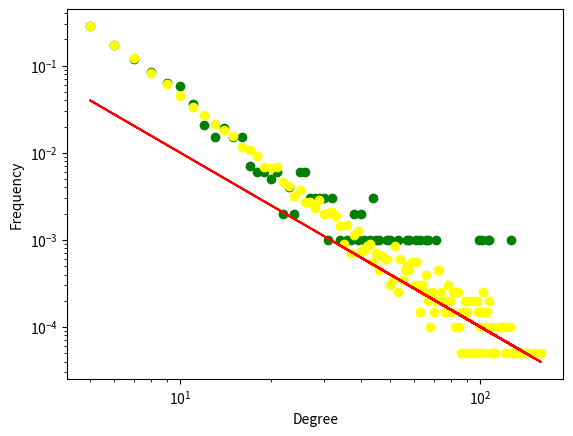

The script that saved this image:
import collections
import random

import networkx as nx
import matplotlib.pyplot as plt
import numpy as np
from scipy import stats

def barabasi_albert_graph_complete_start(n, m, seed=None):
    """Returns a random graph according to the Barabási–Albert preferential
    attachment model.

    A graph of ``n`` nodes is grown by attaching new nodes each with ``m``
    edges that are preferentially attached to existing nodes with high degree.

    Parameters
    ----------
    n : int
        Number of nodes
    m : int
        Number of edges to attach from a new node to existing nodes
    seed : int, optional
        Seed for random number generator (default=None).

    Returns
    -------
    G : Graph

    Raises
    ------
    NetworkXError
        If ``m`` does not satisfy ``1 <= m < n``.

    References
    ----------
    .. [1] A. L. Barabási and R. Albert "Emergence of scaling in
       random networks", Science 286, pp 509-512, 1999.
    """

    if m < 1 or  m >=n:
        raise nx.NetworkXError("Barabási–Albert network must have m >= 1"
                               " and m < n, m = %d, n = %d" % (m, n))
    if seed is not None:
        random.seed(seed)

    # Add m initial nodes (m0 in barabasi-speak)
    G=nx.complete_graph(m)
    G.name="barabasi_albert_graph(%s,%s)"%(n,m)
    # Target nodes for new edges
    targets=list(range(m))
    # List of existing nodes, with nodes repeated once for each adjacent edge
    repeated_nodes=[]
    # Start adding the other n-m nodes. The first node is m.
    source=m
    while source<n:
        # Add edges to m nodes from the source.
        G.add_edges_from(zip([source]*m,targets))
        # Add one node to the list for each new edge just created.
        repeated_nodes.extend(targets)
        # And the new node "source" has m edges to add to the list.
        repeated_nodes.extend([source]*m)
        # Now choose m unique nodes from the existing nodes
        # Pick uniformly from repeated_nodes (preferential attachement)
        targets = _random_subset(repeated_nodes,m)
        source += 1
    return G


def _random_subset(seq,m):
    """ Return m unique elements from seq.

    This differs from random.sample which can return repeated
    elements if seq holds repeated elements.
    """
    targets=set()
    while len(targets)<m:
        x=random.choice(seq)
        targets.add(x)
    return targets


def plot_graph(graph):

	pos = nx.fruchterman_reingold_layout(graph);
	plt.figure(figsize=(8,8));
	plt.axis("off");
	nx.draw_networkx_nodes(graph, pos, node_size=300, node_color="black");
	nx.draw_networkx_edges(graph, pos, alpha=0.500);
	nx.draw_networkx_labels(graph, pos, font_color="white");
	plt.show();


def np_playground():

	data_1 = np.array(
		[[1,2,3,4,5],[2,2,2,2,2]])
	data_2 = np.array(
		[[1,2,3,4,5,6],[1,1,1,1,1,1]])

	combined_data = np.concatenate((data_1, data_2), axis=1)
	average = np.mean(combined_data, axis = 0)
	deviation = np.std(combined_data, axis = 0)
	plt.plot(combined_data[0], combined_data[1])


def get_deg_dist_once_counter():


	G_test = barabasi_albert_graph_complete_start(1000,5)
	deg_dist_test = G_test.degree()

	degree_sequence = sorted([d for n, d in G_test.degree()], reverse=True)  # degree sequence
	# print "Degree sequence", degree_sequence
	degree_counter = collections.Counter(degree_sequence)
	return degree_counter
	

def plot_one_degree_distribution():

	plt.figure()
	degree_counter = get_deg_dist_once_counter()
	degree, count = zip(*degree_counter.items())
	
	plt.plot(degree, np.array(count)/sum(count))

	plt.yscale('log') # linear y scale
	plt.xscale('log')

	plt.xlabel('Degree')
	plt.ylabel('Frequency')

	plt.show()


def get_deg_dist_times(n):

	full_data = collections.Counter()
	for count in range(n):
		full_data += get_deg_dist_once_counter()
	print(full_data)
	return full_data

def plot_20_degree_distributions():

	
	
	plt.figure()	

	# 1	
	degree_counter = get_deg_dist_once_counter()
	degree, count = zip(*degree_counter.items())
	plt.scatter(degree, np.array(count)/sum(count), color="green")

	# 20
	degree_counter_20 = get_deg_dist_times(20)
	#print(sorted(degree_counter.items(), key=lambda k: -k[1]))
	deg_data_20, count_data_20 = zip(*degree_counter_20.items())
	
	degree_20 = np.array(deg_data_20)
	count_20 = np.array(count_data_20)
	plt.scatter(degree_20, count_20/sum(count_20), color="yellow")

	# Theoretical
	theoretical = [d**-2 for d in deg_data_20]
	plt.plot(degree_20, theoretical, color="red")


	plt.yscale('log') # linear y scale
	plt.xscale('log')

	plt.xlabel('Degree')
	plt.ylabel('Frequency')



	plt.show()

plot_20_degree_distributions()
